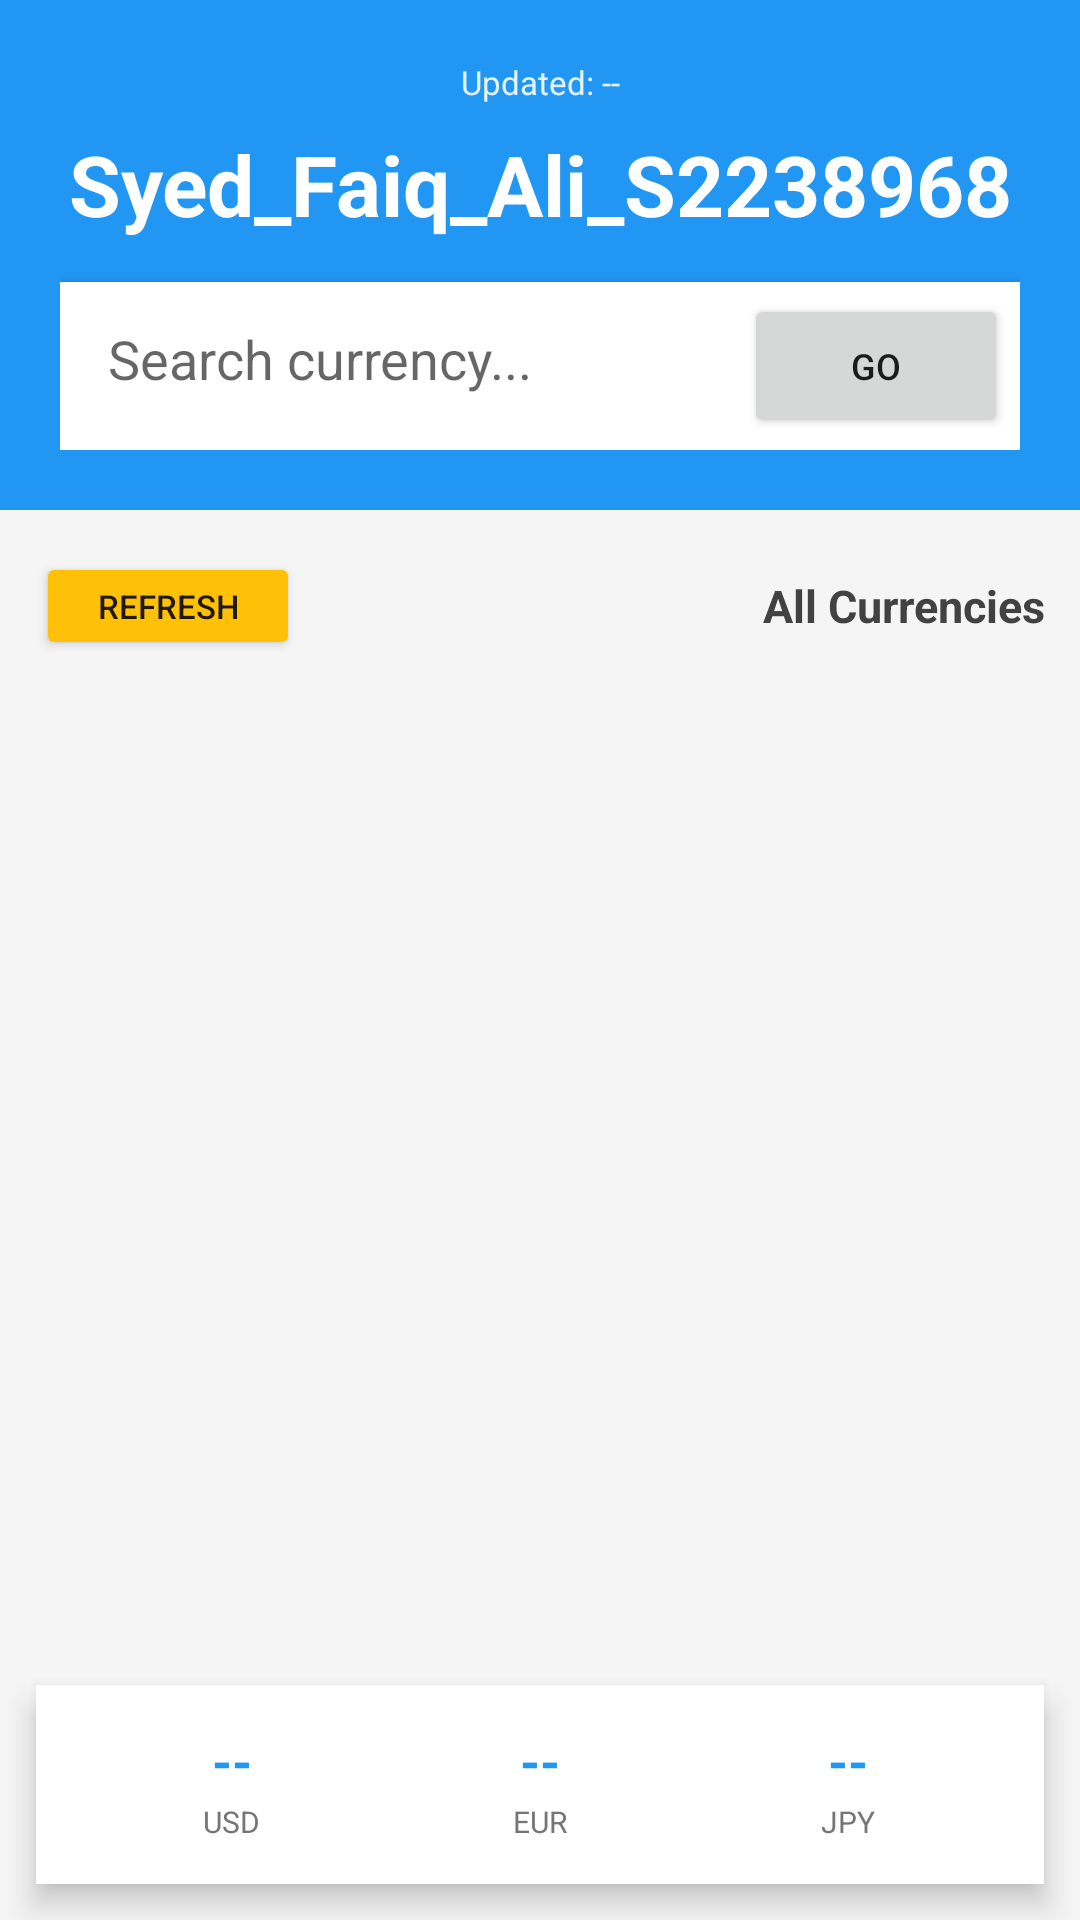

Reconstruct the res/layout file that produces this screen, plus the resources it refers to.
<!-- AndroidManifest.xml: application theme Theme.Syed_Faiq_Ali_S2238968 -->
<!-- res/layout/activity_main.xml -->
<?xml version="1.0" encoding="utf-8"?>
<LinearLayout xmlns:android="http://schemas.android.com/apk/res/android"
    android:layout_width="match_parent"
    android:layout_height="match_parent"
    android:orientation="vertical"
    android:background="#F5F5F5">

    <LinearLayout
        android:layout_width="match_parent"
        android:layout_height="wrap_content"
        android:orientation="vertical"
        android:background="#2196F3"
        android:padding="20dp">

        <TextView
            android:id="@+id/lastUpdatedText"
            android:layout_width="match_parent"
            android:layout_height="wrap_content"
            android:text="@string/last_update"
            android:textSize="11sp"
            android:textColor="#E3F2FD"
            android:gravity="center"
            android:paddingBottom="8dp" />

        <TextView
            android:id="@+id/titleText"
            android:layout_width="match_parent"
            android:layout_height="wrap_content"
            android:text="@string/title_main"
            android:textSize="28sp"
            android:textColor="#FFFFFF"
            android:textStyle="bold"
            android:gravity="center"
            android:paddingBottom="14dp" />

        <LinearLayout
            android:layout_width="match_parent"
            android:layout_height="wrap_content"
            android:orientation="horizontal"
            android:background="#FFFFFF"
            android:padding="4dp"
            android:elevation="2dp">

            <EditText
                android:id="@+id/searchEdit"
                android:layout_width="0dp"
                android:layout_height="wrap_content"
                android:layout_weight="1"
                android:hint="@string/search_hint"
                android:background="@android:color/transparent"
                android:paddingStart="12dp"
                android:paddingEnd="8dp"
                android:singleLine="true" />

            <Button
                android:id="@+id/searchButton"
                android:layout_width="wrap_content"
                android:layout_height="wrap_content"
                android:text="@string/btn_search"
                android:textSize="12sp" />
        </LinearLayout>
    </LinearLayout>

    <LinearLayout
        android:layout_width="match_parent"
        android:layout_height="wrap_content"
        android:orientation="horizontal"
        android:paddingStart="12dp"
        android:paddingEnd="12dp"
        android:paddingTop="14dp"
        android:paddingBottom="8dp">

        <Button
            android:id="@+id/refreshButton"
            android:layout_width="wrap_content"
            android:layout_height="36dp"
            android:text="@string/btn_refresh"
            android:textSize="11sp"
            android:backgroundTint="#FFC107" />

        <TextView
            android:layout_width="0dp"
            android:layout_height="wrap_content"
            android:layout_weight="1"
            android:text="@string/section_all"
            android:textSize="15sp"
            android:textStyle="bold"
            android:textColor="#424242"
            android:gravity="end"
            android:layout_gravity="center_vertical" />
    </LinearLayout>

    <androidx.recyclerview.widget.RecyclerView
        android:id="@+id/ratesRecycler"
        android:layout_width="match_parent"
        android:layout_height="0dp"
        android:layout_weight="1"
        android:paddingStart="8dp"
        android:paddingEnd="8dp"
        android:clipToPadding="false"
        android:scrollbars="vertical" />

    <LinearLayout
        android:id="@+id/summaryRow"
        android:layout_width="match_parent"
        android:layout_height="wrap_content"
        android:orientation="horizontal"
        android:background="#FFFFFF"
        android:padding="14dp"
        android:layout_margin="12dp"
        android:elevation="6dp">

        <LinearLayout
            android:layout_width="0dp"
            android:layout_height="wrap_content"
            android:layout_weight="1"
            android:orientation="vertical"
            android:gravity="center">

            <TextView
                android:id="@+id/summaryUsd"
                android:layout_width="wrap_content"
                android:layout_height="wrap_content"
                android:text="--"
                android:textSize="17sp"
                android:textStyle="bold"
                android:textColor="#2196F3" />

            <TextView
                android:layout_width="wrap_content"
                android:layout_height="wrap_content"
                android:text="USD"
                android:textSize="10sp"
                android:textColor="#757575"
                android:paddingTop="2dp" />
        </LinearLayout>

        <LinearLayout
            android:layout_width="0dp"
            android:layout_height="wrap_content"
            android:layout_weight="1"
            android:orientation="vertical"
            android:gravity="center">

            <TextView
                android:id="@+id/summaryEur"
                android:layout_width="wrap_content"
                android:layout_height="wrap_content"
                android:text="--"
                android:textSize="17sp"
                android:textStyle="bold"
                android:textColor="#2196F3" />

            <TextView
                android:layout_width="wrap_content"
                android:layout_height="wrap_content"
                android:text="EUR"
                android:textSize="10sp"
                android:textColor="#757575"
                android:paddingTop="2dp" />
        </LinearLayout>

        <LinearLayout
            android:layout_width="0dp"
            android:layout_height="wrap_content"
            android:layout_weight="1"
            android:orientation="vertical"
            android:gravity="center">

            <TextView
                android:id="@+id/summaryJpy"
                android:layout_width="wrap_content"
                android:layout_height="wrap_content"
                android:text="--"
                android:textSize="17sp"
                android:textStyle="bold"
                android:textColor="#2196F3" />

            <TextView
                android:layout_width="wrap_content"
                android:layout_height="wrap_content"
                android:text="JPY"
                android:textSize="10sp"
                android:textColor="#757575"
                android:paddingTop="2dp" />
        </LinearLayout>
    </LinearLayout>

    <TextView
        android:id="@+id/rawDataDisplay"
        android:layout_width="match_parent"
        android:layout_height="wrap_content"
        android:textSize="10sp"
        android:visibility="gone" />

</LinearLayout>
<!-- resources referenced by this layout -->
<resources>
  <string name="btn_refresh">Refresh</string>
  <string name="btn_search">GO</string>
  <string name="last_update">Updated: --</string>
  <string name="search_hint">Search currency...</string>
  <string name="section_all">All Currencies</string>
  <string name="title_main">Syed_Faiq_Ali_S2238968</string>
  <style name="Theme.Syed_Faiq_Ali_S2238968" parent="Theme.AppCompat.Light.DarkActionBar">
          <item name="colorPrimary">#2196F3</item>
          <item name="colorPrimaryDark">#1976D2</item>
          <item name="colorAccent">#FFC107</item>
      </style>
</resources>
